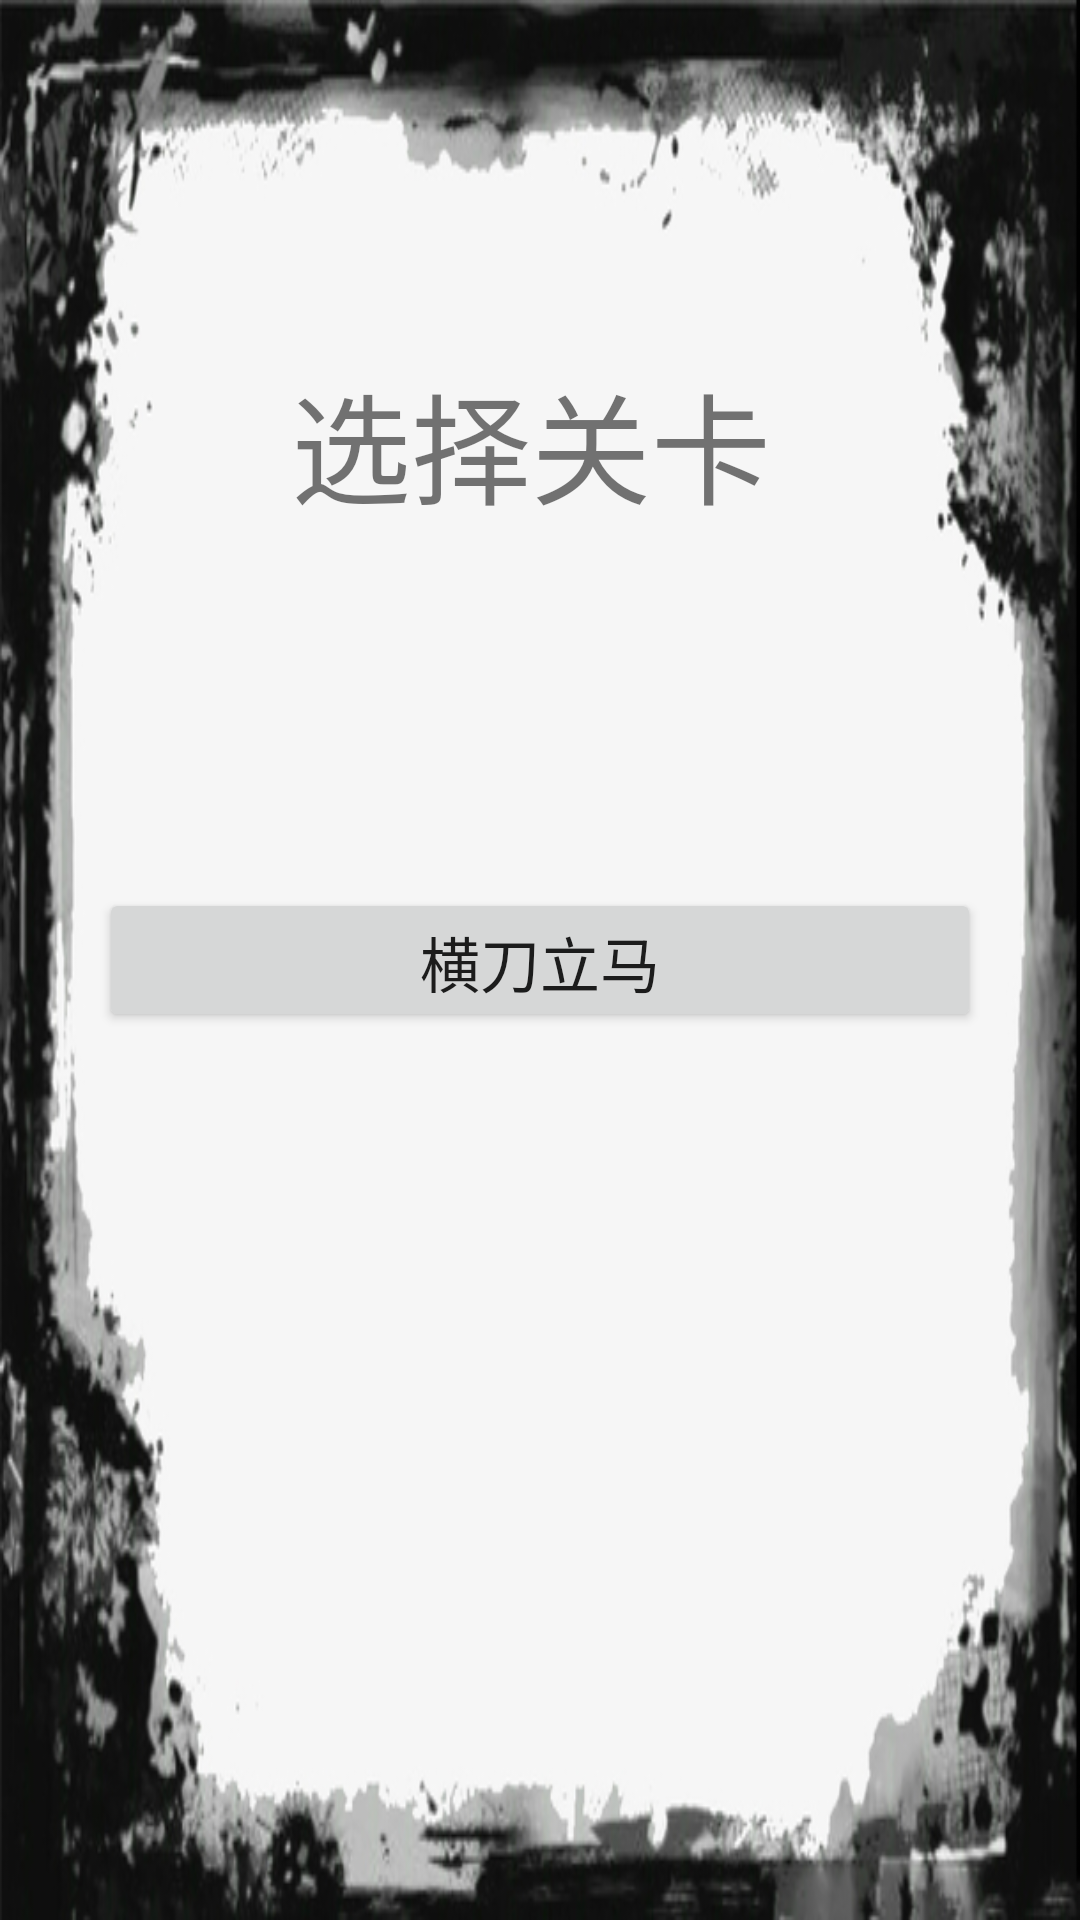

Reconstruct the res/layout file that produces this screen, plus the resources it refers to.
<!-- AndroidManifest.xml: application theme Theme.AppCompat.Light.NoActionBar -->
<!-- res/layout/activity_level.xml -->
<?xml version="1.0" encoding="utf-8"?>
<android.support.constraint.ConstraintLayout xmlns:android="http://schemas.android.com/apk/res/android"
    xmlns:app="http://schemas.android.com/apk/res-auto"
    xmlns:tools="http://schemas.android.com/tools"
    android:layout_width="match_parent"
    android:layout_height="match_parent"
    android:background="@drawable/main_background"
    android:gravity="center"
    android:visibility="visible"
    tools:context=".LevelActivity">

    <TextView
        android:id="@+id/choose_level"
        android:layout_width="166dp"
        android:layout_height="59dp"
        android:layout_marginStart="8dp"
        android:layout_marginLeft="8dp"
        android:layout_marginTop="8dp"
        android:layout_marginEnd="8dp"
        android:layout_marginRight="8dp"
        android:layout_marginBottom="8dp"
        android:contentDescription="@string/choose_level"
        android:text="@string/choose_level"
        android:textSize="40sp"
        app:layout_constraintBottom_toTopOf="@+id/button"
        app:layout_constraintEnd_toEndOf="parent"
        app:layout_constraintStart_toStartOf="parent"
        app:layout_constraintTop_toTopOf="parent"
        tools:text="@string/choose_level" />

    <Button
        android:id="@+id/button"
        style="@style/Widget.AppCompat.Button"
        android:layout_width="294dp"
        android:layout_height="48dp"
        android:layout_marginStart="8dp"
        android:layout_marginLeft="8dp"
        android:layout_marginTop="8dp"
        android:layout_marginEnd="8dp"
        android:layout_marginRight="8dp"
        android:layout_marginBottom="8dp"
        android:contentDescription="@string/level_1"
        android:onClick="startLevel"
        android:text="@string/level_1"
        android:textSize="20sp"
        app:layout_constraintBottom_toBottomOf="parent"
        app:layout_constraintEnd_toEndOf="parent"
        app:layout_constraintStart_toStartOf="parent"
        app:layout_constraintTop_toTopOf="parent"
        tools:text="@string/level_1" />
</android.support.constraint.ConstraintLayout>
<!-- resources referenced by this layout -->
<resources>
  <!-- drawable main_background: jpg bitmap (drawable, 101830 bytes) -->
  <string name="choose_level">选择关卡</string>
  <string name="level_1">横刀立马</string>
</resources>
